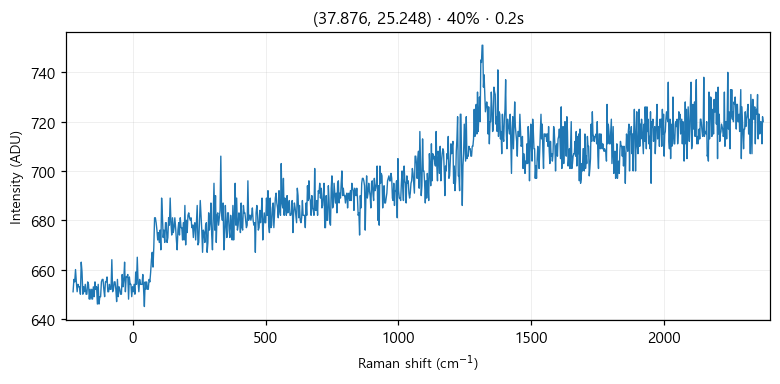

Values plotted in this chart, from the file beside it:
# laser_power_pct, 40
# exposure_time, 0.2
# laser_nm, 532
# mode, single
pixel, raman_shift_cm-1, wavelength_nm, intensity
0, -224.9, 525.7, 651
1, -221.9, 525.8, 656
2, -218.8, 525.9, 655
3, -215.7, 526, 660
4, -212.7, 526.1, 655
5, -209.6, 526.2, 651
6, -206.6, 526.2, 654
7, -203.5, 526.3, 653
8, -200.4, 526.4, 653
9, -197.4, 526.5, 650
10, -194.3, 526.6, 663
11, -191.3, 526.7, 659
12, -188.2, 526.7, 650
13, -185.2, 526.8, 653
14, -182.1, 526.9, 651
15, -179.1, 527, 654
16, -176, 527.1, 650
17, -173, 527.2, 650
18, -169.9, 527.3, 655
19, -166.9, 527.3, 654
20, -163.8, 527.4, 648
21, -160.8, 527.5, 652
22, -157.7, 527.6, 648
23, -154.7, 527.7, 652
24, -151.6, 527.8, 648
25, -148.6, 527.8, 653
26, -145.6, 527.9, 649
27, -142.5, 528, 655
28, -139.5, 528.1, 652
29, -136.5, 528.2, 653
30, -133.4, 528.3, 646
31, -130.4, 528.4, 654
32, -127.4, 528.4, 646
33, -124.3, 528.5, 649
34, -121.3, 528.6, 649
35, -118.3, 528.7, 655
36, -115.3, 528.8, 656
37, -112.2, 528.9, 656
38, -109.2, 528.9, 652
39, -106.2, 529, 649
40, -103.2, 529.1, 655
41, -100.1, 529.2, 655
42, -97.13, 529.3, 657
43, -94.11, 529.4, 651
44, -91.09, 529.5, 651
45, -88.08, 529.5, 654
46, -85.06, 529.6, 652
47, -82.05, 529.7, 652
48, -79.04, 529.8, 664
49, -76.03, 529.9, 651
50, -73.02, 530, 652
51, -70.01, 530, 655
52, -67, 530.1, 655
53, -64, 530.2, 652
54, -60.99, 530.3, 647
55, -57.99, 530.4, 656
... 968 more rows
